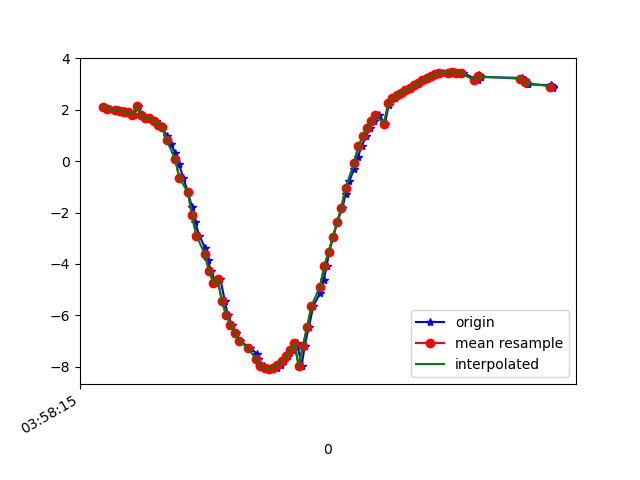

The data file committed next to this chart (first rows):
1618545495162, 1241171262068440, 2.1084085, -9.542685, -0.72923726
1618545495169, 1241171281299210, 2.096, -9.539, -0.8107
1618545495195, 1241171300529980, 2.044, -9.561, -0.6705
1618545495232, 1241171319760750, 1.981, -9.565, -0.7932
1618545495234, 1241171338991520, 1.987, -9.574, -0.6622
1618545495259, 1241171358222290, 1.967, -9.569, -0.7806
1618545495262, 1241171377453060, 1.955, -9.581, -0.651
1618545495279, 1241171396683830, 1.863, -9.591, -0.7608
1618545495291, 1241171415914600, 1.907, -9.589, -0.6773
1618545495309, 1241171435145370, 1.808, -9.612, -0.6107
1618545495327, 1241171454376140, 2.143, -9.535, -0.7278
1618545495347, 1241171473606910, 1.78, -9.618, -0.6037
1618545495365, 1241171492837680, 1.662, -9.631, -0.7222
1618545495384, 1241171512068450, 1.681, -9.626, -0.7432
1618545495412, 1241171531299220, 1.54, -9.652, -0.7185
1618545495422, 1241171550529990, 1.42, -9.647, -0.9815
1618545495441, 1241171569760760, 1.311, -9.664, -0.9629
1618545495460, 1241171588991530, 0.991, -9.697, -1.014
1618545495479, 1241171608222300, 0.6626, -9.715, -1.106
1618545495502, 1241171627453070, 0.3172, -9.743, -1.004
1618545495519, 1241171646683840, -0.1184, -9.755, -0.9352
1618545495538, 1241171665914610, -0.6468, -9.73, -0.9761
1618545495561, 1241171685145380, -1.216, -9.652, -1.183
1618545495580, 1241171704376150, -1.799, -9.509, -1.546
1618545495594, 1241171723606920, -2.368, -9.304, -1.967
1618545495614, 1241171742837690, -2.904, -9.078, -2.279
1618545495642, 1241171762068460, -3.39, -8.871, -2.421
1618545495653, 1241171781299230, -3.84, -8.676, -2.455
1618545495670, 1241171800530000, -4.282, -8.469, -2.446
1618545495689, 1241171819760770, -4.721, -8.234, -2.44
1618545495713, 1241171838991540, -4.599, -8.426, -1.971
1618545495734, 1241171858222310, -5.455, -7.753, -2.484
1618545495747, 1241171877453080, -5.982, -7.23, -2.826
1618545495766, 1241171896683850, -6.36, -6.828, -2.994
1618545495784, 1241171915914620, -6.694, -6.431, -3.141
1618545495803, 1241171935145390, -6.986, -6.04, -3.279
1618545495850, 1241171954376160, -7.252, -5.648, -3.399
1618545495886, 1241171973606930, -7.498, -5.265, -3.479
1618545495888, 1241171992837700, -7.707, -4.914, -3.536
1618545495890, 1241172012068470, -7.867, -4.605, -3.598
1618545495916, 1241172031299240, -7.983, -4.332, -3.681
1618545495927, 1241172050530010, -8.057, -4.093, -3.791
1618545495941, 1241172069760780, -8.089, -3.9, -3.925
1618545495956, 1241172088991550, -8.078, -3.761, -4.08
1618545495979, 1241172108222320, -8.024, -3.676, -4.259
1618545495996, 1241172127453090, -7.925, -3.644, -4.467
1618545496013, 1241172146683860, -7.782, -3.673, -4.69
1618545496032, 1241172165914630, -7.595, -3.772, -4.912
1618545496052, 1241172185145400, -7.36, -3.938, -5.135
1618545496073, 1241172204376170, -7.079, -4.159, -5.351
1618545496094, 1241172223606940, -7.967, -4.035, -4.036
1618545496108, 1241172242837710, -7.18, -4.47, -4.95
1618545496128, 1241172262068480, -6.436, -4.876, -5.553
1618545496149, 1241172281299250, -5.622, -5.245, -6.076
1618545496180, 1241172300530020, -5.14, -5.482, -6.291
1618545496197, 1241172319760790, -4.626, -5.713, -6.481
1618545496211, 1241172338991560, -4.09, -5.984, -6.596
1618545496223, 1241172358222330, -3.529, -6.31, -6.616
1618545496242, 1241172377453100, -2.957, -6.656, -6.557
1618545496261, 1241172396683870, -2.384, -6.958, -6.476
1618545496285, 1241172415914640, -1.823, -7.185, -6.411
... 49 more rows
